Image classification data set "dataset" (eWingEye/CNN_Aspergillus on GitHub). Class labels (7): Aspergillus flavus strain AI2, Aspergillus clavatus strain AI1, Aspergillus flavus strain AI1, Aspergillus fumigatus strain A293, Aspergillus nidulans strain TN02A7, Aspergillus niger strain AI1, Aspergillus terreus strain AI1.

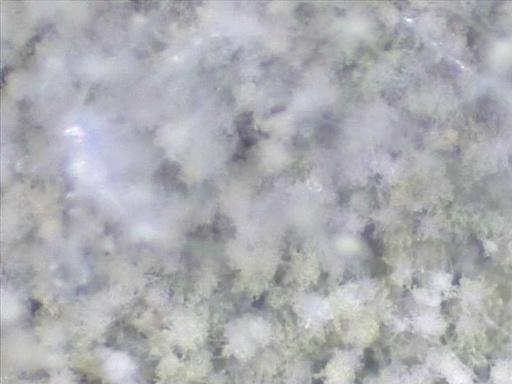
Label: Aspergillus flavus strain AI2

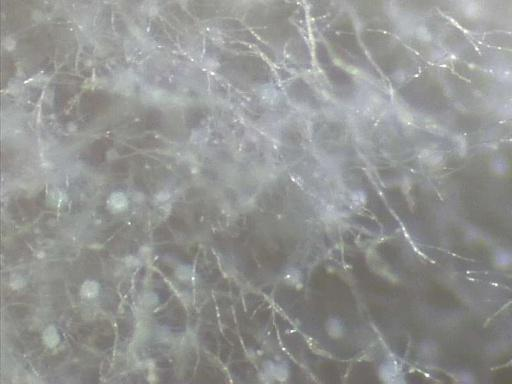
Label: Aspergillus clavatus strain AI1

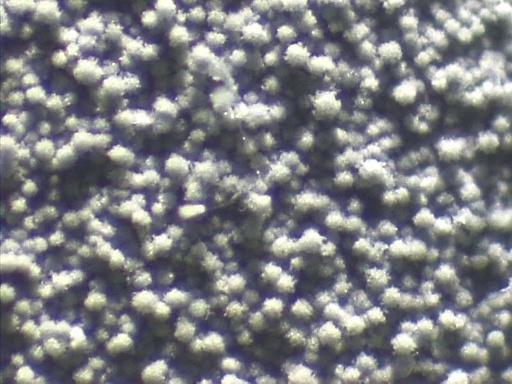
Label: Aspergillus fumigatus strain A293

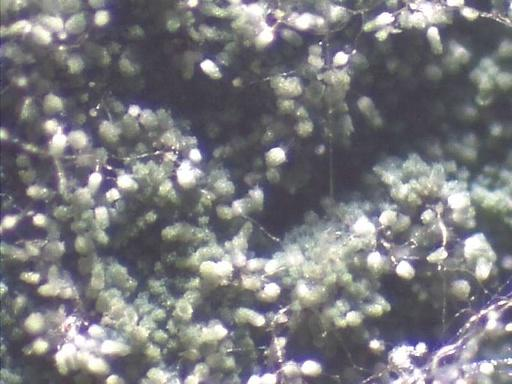
Label: Aspergillus nidulans strain TN02A7

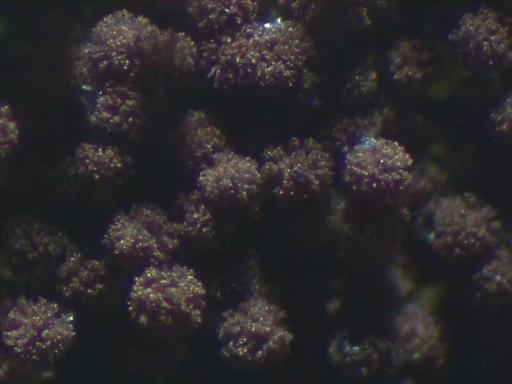
Label: Aspergillus niger strain AI1

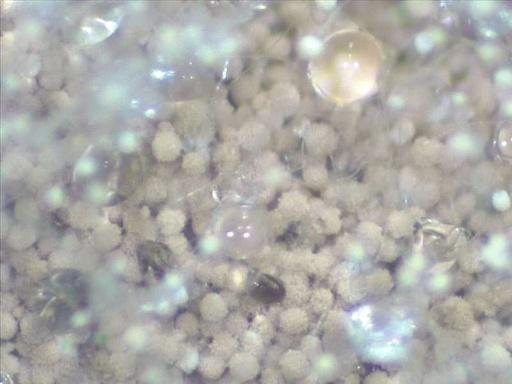
Label: Aspergillus terreus strain AI1
